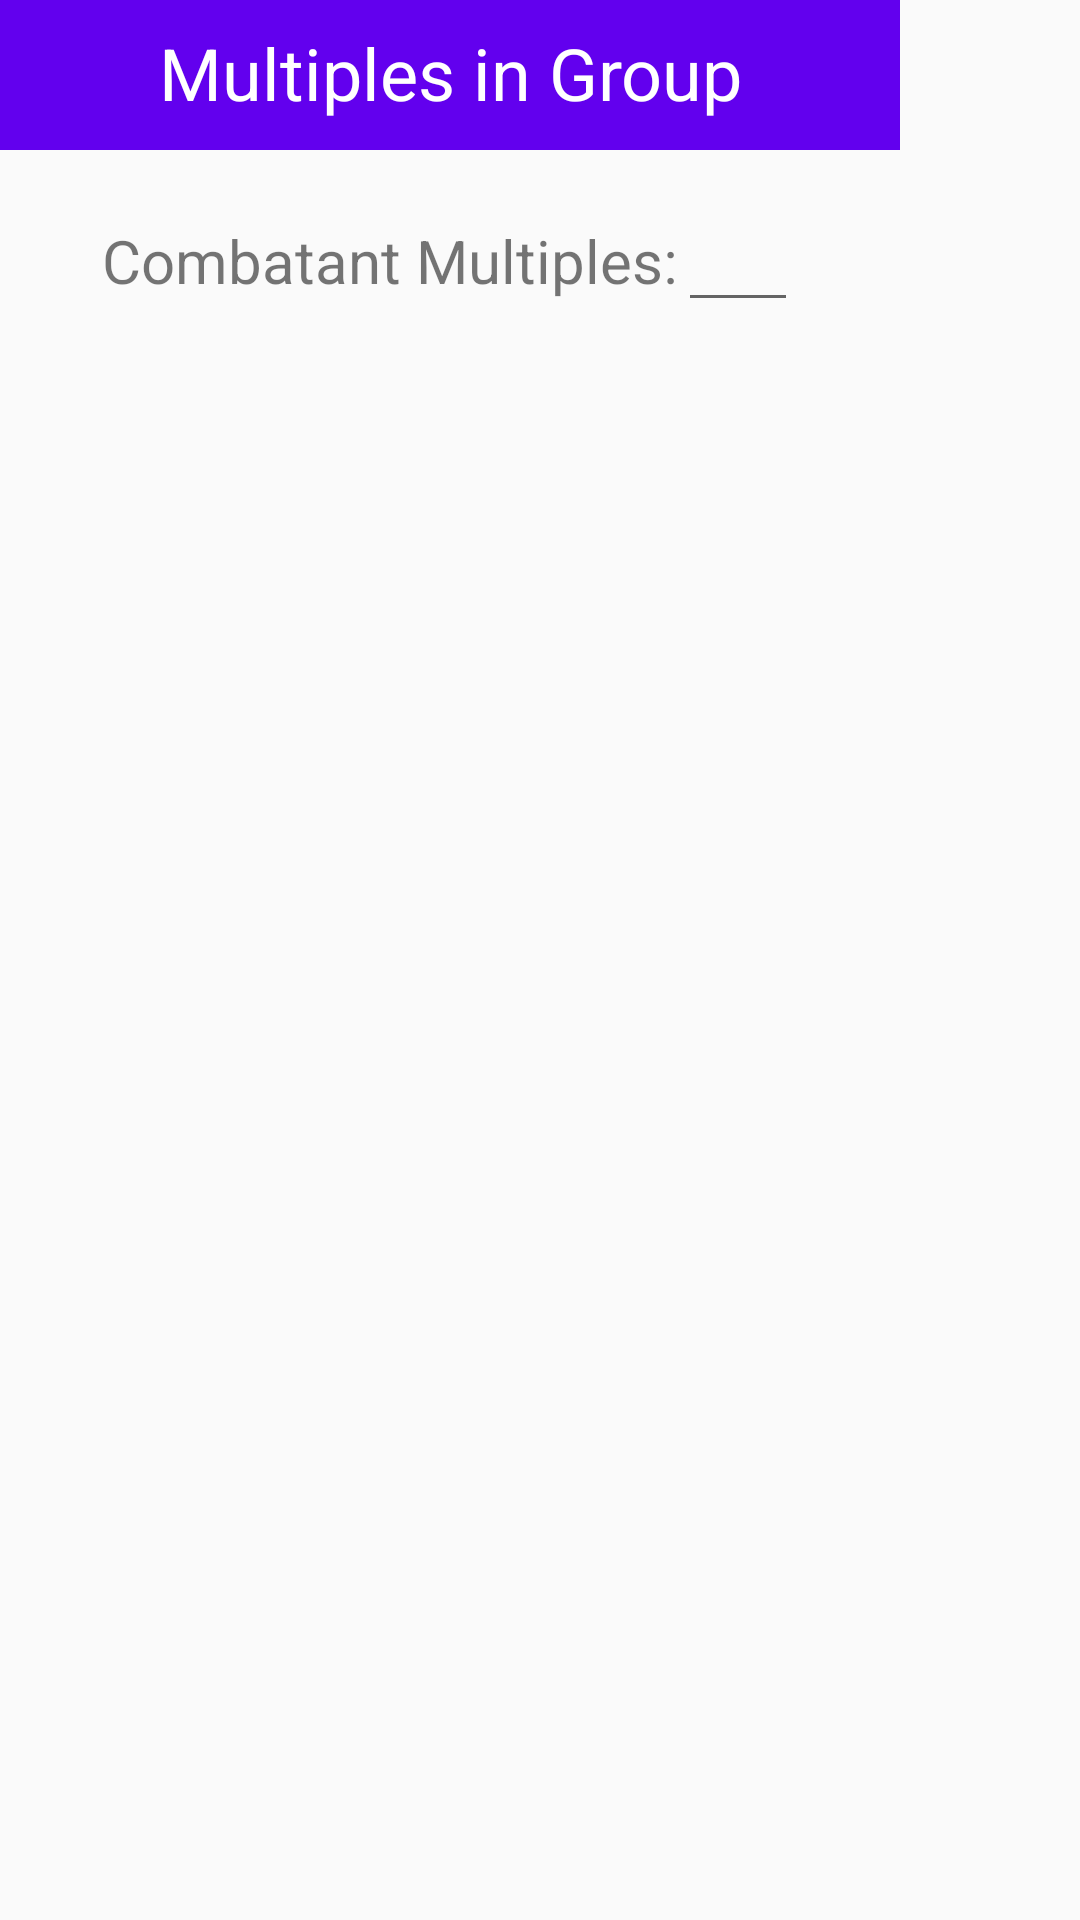

Reconstruct the res/layout file that produces this screen, plus the resources it refers to.
<!-- AndroidManifest.xml: application theme Light_Theme -->
<!-- res/layout/fragment_group_combatant_mult_picker.xml -->
<?xml version="1.0" encoding="utf-8"?>
<FrameLayout xmlns:android="http://schemas.android.com/apk/res/android"
    xmlns:tools="http://schemas.android.com/tools"
    android:layout_width="match_parent"
    android:layout_height="match_parent"
    xmlns:app="http://schemas.android.com/apk/res-auto"
    tools:context=".GroupCombatantMultPickerFragment">

    <androidx.constraintlayout.widget.ConstraintLayout
        android:layout_width="300dp"
        android:layout_height="wrap_content">

        <androidx.constraintlayout.widget.ConstraintLayout
            android:id="@+id/multi_picker_banner"
            android:layout_width="0dp"
            android:layout_height="50dp"
            android:background="@color/colorPrimary"
            app:layout_constraintEnd_toEndOf="parent"
            app:layout_constraintStart_toStartOf="parent"
            app:layout_constraintTop_toTopOf="parent">

            <TextView
                android:id="@+id/mod_create_title"
                android:layout_width="0dp"
                android:layout_height="0dp"
                android:layout_marginStart="8dp"
                android:layout_marginTop="8dp"
                android:layout_marginEnd="8dp"
                android:layout_marginBottom="8dp"
                android:text="@string/combatant_group_multiples"
                android:textAlignment="center"
                android:textColor="?attr/bannerTextColor"
                android:textSize="24sp"
                app:layout_constraintBottom_toBottomOf="parent"
                app:layout_constraintEnd_toEndOf="parent"
                app:layout_constraintStart_toStartOf="parent"
                app:layout_constraintTop_toTopOf="parent" />
        </androidx.constraintlayout.widget.ConstraintLayout>

        <androidx.constraintlayout.widget.ConstraintLayout
            android:layout_width="wrap_content"
            android:layout_height="wrap_content"
            android:layout_margin="16dp"
            app:layout_constraintBottom_toBottomOf="parent"
            app:layout_constraintEnd_toEndOf="parent"
            app:layout_constraintStart_toStartOf="parent"
            app:layout_constraintTop_toBottomOf="@id/multi_picker_banner">

            <TextView
                android:id="@+id/combatant_multiples_tag"
                android:layout_width="wrap_content"
                android:layout_height="match_parent"
                android:text="@string/combatant_multiples_tag"
                android:textSize="20sp"
                app:layout_constraintBottom_toBottomOf="parent"
                app:layout_constraintStart_toStartOf="parent"
                app:layout_constraintTop_toTopOf="parent" />

            <EditText
                android:id="@+id/multiples_text_box"
                android:layout_width="40dp"
                android:layout_height="match_parent"
                android:inputType="number"
                android:maxLength="2"
                android:textAlignment="center"
                app:layout_constraintBottom_toBottomOf="parent"
                app:layout_constraintEnd_toEndOf="parent"
                app:layout_constraintStart_toEndOf="@+id/combatant_multiples_tag"
                app:layout_constraintTop_toTopOf="parent" />
        </androidx.constraintlayout.widget.ConstraintLayout>
    </androidx.constraintlayout.widget.ConstraintLayout>

</FrameLayout>
<!-- resources referenced by this layout -->
<resources>
  <color name="colorPrimary">#6200EE</color>
  <string name="combatant_group_multiples">Multiples in Group</string>
  <string name="combatant_multiples_tag">Combatant Multiples:</string>
  <style name="Light_Theme" parent="Theme.AppCompat.Light.DarkActionBar">
          
          <item name="colorPrimary">@color/colorPrimary</item>
          <item name="colorPrimaryDark">@color/colorPrimaryDark</item>
          <item name="colorAccent">@color/colorAccent</item>
          <item name="windowActionBar">false</item>
          <item name="windowNoTitle">true</item>
          <item name="combatantBackground">@color/colorWhite</item>
          <item name="factionPanel">@color/colorAccent</item>
          <item name="combatantTab">@color/combatantTab</item>
          <item name="selected">@color/selected</item>
          <item name="encounterBanner">@color/gray</item>
          <item name="iconColor">@color/colorBlack</item>
          <item name="bannerTextColor">@color/colorWhite</item>
      </style>
  <color name="colorPrimaryDark">#3700B3</color>
  <color name="colorAccent">#03DAC5</color>
  <color name="colorWhite">#FFFFFF</color>
  <color name="combatantTab">#E6E3E3</color>
  <color name="selected">#FF99CC00</color>
  <color name="gray">#E3E3E3</color>
  <color name="colorBlack">#000000</color>
</resources>
